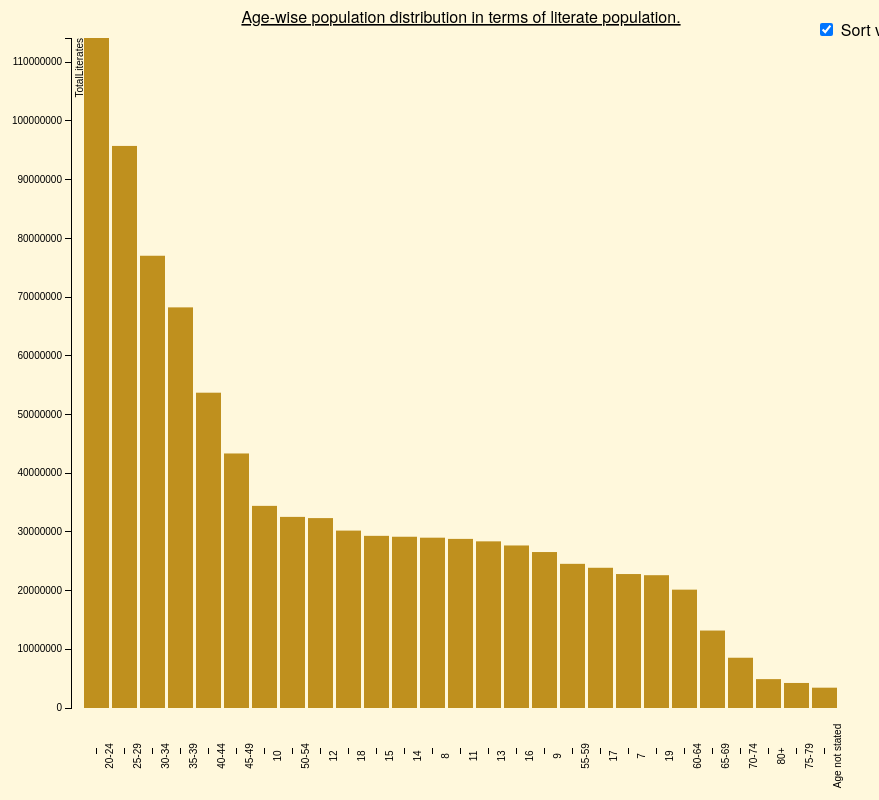
D3 v3 page, settled after 480 driven frames (8 s of simulated time); the page loaded 1 data file(s).



    var margin = { top: 30, right: 20, bottom: 200, left: 100 },
        width = 900 - margin.left - margin.right,
        height = 900 - margin.top - margin.bottom;

    var formatPercent = d3.format("");

    var x = d3.scale.ordinal()
        .rangeRoundBands([0, width], .09);
  
    var y = d3.scale.linear()
        .range([height, 0]);

    var xAxis = d3.svg.axis()
        .scale(x)
        .orient("bottom");


    var yAxis = d3.svg.axis()
        .scale(y)
        .orient("left")
        .tickFormat(formatPercent);


    var svg = d3.select("body").append("svg")
        .attr("width", width + margin.left + margin.right)
        .attr("height", height + margin.top + margin.bottom)
        .append("g")
        .attr("transform", "translate(" + margin.left + "," + margin.top + ")");

    d3.json("../Json/age.json", function (error, data) {

        data.forEach(function (d) {
            d.literate = +d.literate;
        });

        x.domain(data.map(function (d) { return d.age; }));
        y.domain([0, d3.max(data, function (d) { return d.literate; })]);
        svg.append("text")
            .attr("x", (width / 2))
            .attr("y", 0 - (margin.top / 2))
            .attr("text-anchor", "middle")
            .style("font-size", "16px")
            .style("text-decoration", "underline")
            .text("Age-wise population distribution in terms of literate population.");
    
             svg.append("g")
            .attr("class", "x axis")
            .attr("transform", "translate(0,710)")
            .call(xAxis)
            .selectAll("text")
            .style("text-anchor", "end")
            .attr("dx", "-.8em")
            .attr("dy", "-.55em")
            .attr("transform", "rotate(-90)")



        svg.append("g")
            .attr("class", "y axis")
            .call(yAxis)
            .append("text")
            .attr("transform", "rotate(-90)")
            .attr("y", 5)
            .attr("dy", ".71em")
            .style("text-anchor", "end")
            .text("TotalLiterates");

        svg.selectAll(".bar")
            .data(data)
            .enter().append("rect")
            .attr("class", "bar")
            .attr("x", function (d) { return x(d.age); })
            .attr("width", x.rangeBand())
            .attr("y", function (d) { return y(d.literate); })
            .attr("height", function (d) { return height - y(d.literate); });

        d3.select("input").on("change", change);

        var sortTimeout = setTimeout(function () {
            d3.select("input").property("checked", true).each(change);
        }, 2000);

        function change() {
            clearTimeout(sortTimeout);

            // Copy-on-write since tweens are evaluated after a delay.
            var x0 = x.domain(data.sort(this.checked
                ? function (a, b) { return b.literate - a.literate; }
                : function (a, b) { return d3.ascending(a.age, b.age); })
                .map(function (d) { return d.age; }))
                .copy();

            svg.selectAll(".bar")
                .sort(function (a, b) { return x0(a.age) - x0(b.age); });

            var transition = svg.transition().duration(750),
                delay = function (d, i) { return i * 50; };

            transition.selectAll(".bar")
                .delay(delay)
                .attr("x", function (d) { return x0(d.age); });

            transition.select(".x.axis")
                .call(xAxis)
                .selectAll("g")
                .delay(delay);
        }
    });



### data: ../Json/age.json
[
 {
  "age": "7",
  "literate": 22818573
 },
 {
  "age": "8",
  "literate": 29011421
 },
 {
  "age": "9",
  "literate": 26565571
 },
 {
  "age": "10",
  "literate": 34430703
 },
 {
  "age": "11",
  "literate": 28806963
 },
 {
  "age": "12",
  "literate": 32348816
 },
 {
  "age": "13",
  "literate": 28387474
 },
 {
  "age": "14",
  "literate": 29171219
 },
 "... 19 more items"
]